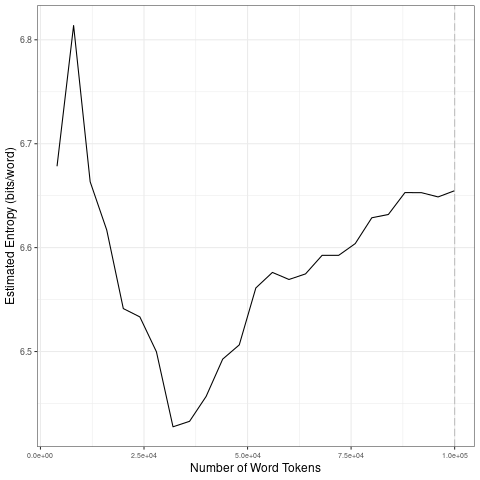

The file beside this chart, header and first rows:
file, entropy.Corpus.Size, entropy.Entropy, sd.Corpus.Size, sd.SD
data/2021_by_en/2021-02-23_tokens_1-gram…, 4000, 6.678, 20000, 0.09985
data/2021_by_en/2021-02-23_tokens_1-gram…, 8000, 6.814, 40000, 0.04541
data/2021_by_en/2021-02-23_tokens_1-gram…, 12000, 6.663, 60000, 0.03865
data/2021_by_en/2021-02-23_tokens_1-gram…, 16000, 6.617, 80000, 0.01986
data/2021_by_en/2021-02-23_tokens_1-gram…, 20000, 6.541, 1e+05, 0.009403
data/2021_by_en/2021-02-23_tokens_1-gram…, 24000, 6.533, 20000, 0.09985
data/2021_by_en/2021-02-23_tokens_1-gram…, 28000, 6.5, 40000, 0.04541
data/2021_by_en/2021-02-23_tokens_1-gram…, 32000, 6.428, 60000, 0.03865
data/2021_by_en/2021-02-23_tokens_1-gram…, 36000, 6.433, 80000, 0.01986
data/2021_by_en/2021-02-23_tokens_1-gram…, 40000, 6.457, 1e+05, 0.009403
data/2021_by_en/2021-02-23_tokens_1-gram…, 44000, 6.493, 20000, 0.09985
data/2021_by_en/2021-02-23_tokens_1-gram…, 48000, 6.506, 40000, 0.04541
data/2021_by_en/2021-02-23_tokens_1-gram…, 52000, 6.561, 60000, 0.03865
data/2021_by_en/2021-02-23_tokens_1-gram…, 56000, 6.576, 80000, 0.01986
data/2021_by_en/2021-02-23_tokens_1-gram…, 60000, 6.569, 1e+05, 0.009403
data/2021_by_en/2021-02-23_tokens_1-gram…, 64000, 6.575, 20000, 0.09985
data/2021_by_en/2021-02-23_tokens_1-gram…, 68000, 6.593, 40000, 0.04541
data/2021_by_en/2021-02-23_tokens_1-gram…, 72000, 6.593, 60000, 0.03865
data/2021_by_en/2021-02-23_tokens_1-gram…, 76000, 6.604, 80000, 0.01986
data/2021_by_en/2021-02-23_tokens_1-gram…, 80000, 6.629, 1e+05, 0.009403
data/2021_by_en/2021-02-23_tokens_1-gram…, 84000, 6.632, 20000, 0.09985
data/2021_by_en/2021-02-23_tokens_1-gram…, 88000, 6.653, 40000, 0.04541
data/2021_by_en/2021-02-23_tokens_1-gram…, 92000, 6.653, 60000, 0.03865
data/2021_by_en/2021-02-23_tokens_1-gram…, 96000, 6.649, 80000, 0.01986
data/2021_by_en/2021-02-23_tokens_1-gram…, 1e+05, 6.655, 1e+05, 0.009403
